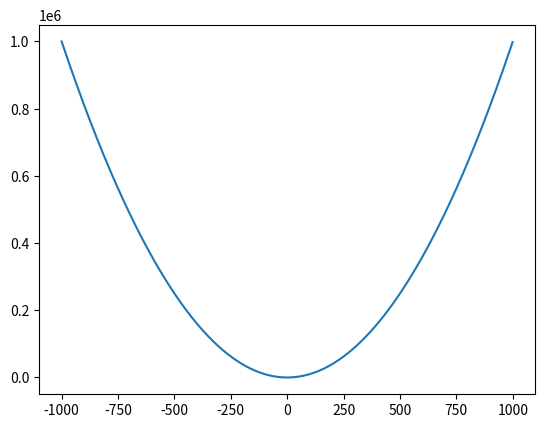

Generate this figure with matplotlib:
import matplotlib.pyplot as plt

#리스트 범위(x축)
x = list(range(-1000,1000))

#리스트 범위(y축)
y = [v*v for v in x]
#for v in x:
#    y.append(v*v)

#차트설정
plt.plot(x,y)
#차트실행
plt.show()
